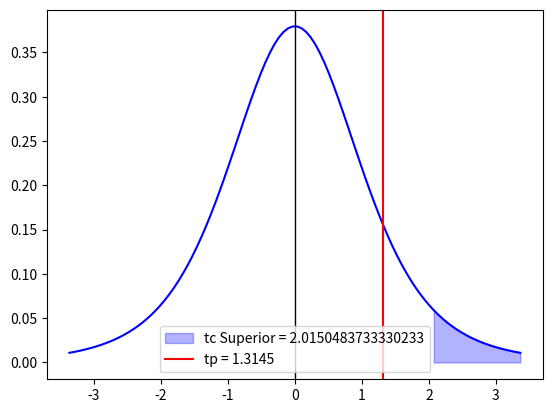

Python code for this plot:
import numpy as np
import matplotlib.pyplot as plt
from scipy.stats import t

# Definir los grados de libertad
gl = 5
alpha = 0.05

# Generar una muestra aleatoria de la distribución t
x = np.linspace(t.ppf(0.01, gl), t.ppf(0.99, gl), 100)

# Definir el valor crítico
t_critico = t.ppf(1-alpha, gl)

# Crear la figura y los ejes
fig, ax = plt.subplots()

# Graficar la función de densidad de probabilidad
ax.plot(x, t.pdf(x, gl), 'blue')

# Graficar la línea vertical
ax.axvline(x=0, color='black', linewidth = 1)

# Sombrear el área a la izquierda del valor crítico
plt.fill_between(x, 0, t.pdf(x, gl), where=x>=t_critico, color='blue', alpha=0.3, label = "tc Superior = {}".format(t_critico))

# Graficar la línea vertical
ax.axvline(x=1.3145, color='red', label="tp = {}".format(1.3145))

plt.legend()
plt.show()
